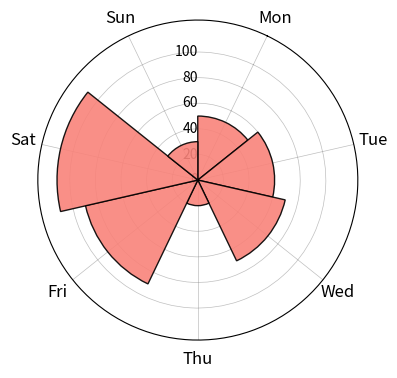
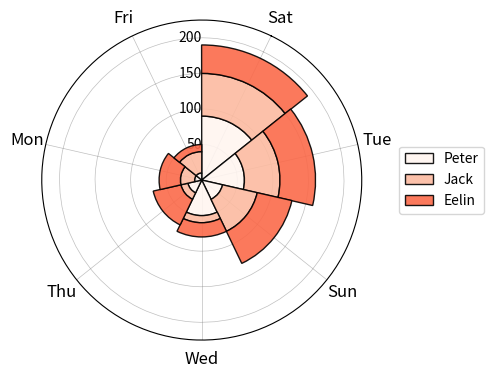

The matplotlib source for these figures, in order:
import numpy as np
from matplotlib import cm,colors
from matplotlib import pyplot as plt
from matplotlib.pyplot import figure, show, rc
import pandas as pd

plt.rcParams["patch.force_edgecolor"] = True
plt.rc('axes',axisbelow=True)  

# -------------------------------(a)单数据系列---------------------------------------------
mydata=pd.DataFrame(dict(day=["Mon","Tue","Wed","Thu","Fri","Sat","Sun"],
                      Price=[50, 60, 70, 20,90,110,30]))
n_row= mydata.shape[0]  # .shape[0]返回行数, .shape[1]返回列数
angle = np.arange(0,2*np.pi,2*np.pi/n_row)  # np.arange(start,stop,step)返回从start到stop的step间隔的数组
radius = np.array(mydata.Price) # 返回[50, 60, 70, 20,90,110,30]
       
fig = figure(figsize=(4,4),dpi =90) 
# 极坐标条形图，polar为True
ax = fig.add_axes([0.1, 0.1, 0.8, 0.8], polar=True)
     
# 方法用于设置角度偏离,参数值为弧度值数值
ax.set_theta_offset(np.pi/2-np.pi/n_row)
# 当set_theta_direction的参数值为1,'counterclockwise'或者是'anticlockwise'的时候，正方向为逆时针；
# 当set_theta_direction的参数值为-1或者是'clockwise'的时候，正方向为顺时针；
ax.set_theta_direction(-1)
# 方法用于设置极径标签显示位置,参数为标签所要显示在的角度
ax.set_rlabel_position(360-180/n_row)

# plt.bar(angle,radius, color='#70A6FF',edgecolor="k",width=0.90,alpha=0.9)
plt.bar(angle,radius, color='#F9837A',edgecolor="k",width=0.90,alpha=0.9)
# plt.bar(angle,radius, color='#F9837A',edgecolor="k",width=0.20,alpha=0.9)
# x轴坐标轴标签
plt.xticks(angle,labels=mydata.day,size=12)
# plt.ylim(-15,125)
plt.ylim(0,125)   
plt.yticks(np.arange(0,120,20),verticalalignment='center',horizontalalignment='right')
 
plt.grid(which='major',axis ="x", linestyle='-', linewidth='0.5', color='gray',alpha=0.5)
plt.grid(which='major',axis ="y", linestyle='-', linewidth='0.5', color='gray',alpha=0.5)

plt.show()
# fig.savefig('极坐标图2.pdf')

# -------------------------------(c)多数据系列-------------------------------------------
mydata=pd.DataFrame(dict(day=["Mon","Tue","Wed","Thu","Fri","Sat","Sun"],
                      Peter=[10, 60, 50, 20,10,90,30],
                      Jack=[20,50, 10, 10,30,60,50],
                      Eelin=[30, 50, 20, 40,10,40,50]))

mydata['sum']=mydata.iloc[:,1:4].apply(np.sum,axis=1)

mydata=mydata.sort_values(by='sum', ascending=False)#.iloc[:,0:3]
# df['City']=df['City'].astype("category",categories= df['City'],ordered=True)
n_row = mydata.shape[0]
n_col = mydata.shape[1]
angle = np.arange(0,2*np.pi,2*np.pi/n_row)
# 绘制的数据
radius1 = np.array(mydata.Peter)
radius2 = np.array(mydata.Jack)
radius3 = np.array(mydata.Eelin)
# 极坐标条形图，polar为True
cmap=cm.get_cmap('Reds',n_col)
color=[colors.rgb2hex(cmap(i)[:3]) for i in range(cmap.N) ]
  
    
fig = figure(figsize=(4,4),dpi =90)    
ax = fig.add_axes([0.1, 0.1, 0.8, 0.8], polar=True)
    
# 方法用于设置角度偏离,参数值为弧度值数值
ax.set_theta_offset(np.pi/2-np.pi/n_row)
# 当set_theta_direction的参数值为1,'counterclockwise'或者是'anticlockwise'的时候，正方向为逆时针；
# 当set_theta_direction的参数值为-1或者是'clockwise'的时候，正方向为顺时针；
ax.set_theta_direction(-1)
# 方法用于设置极径标签显示位置,参数为标签所要显示在的角度
ax.set_rlabel_position(360-180/n_row)
  
p1 = plt.bar(angle,radius1, color=color[0],edgecolor="k",width=0.90,alpha=0.9,label="Peter")
p2 = plt.bar(angle,radius2, color=color[1],edgecolor="k",width=0.90, bottom=radius1,alpha=0.9,label="Jack")
p3 = plt.bar(angle,radius3, color=color[2],edgecolor="k",width=0.90, bottom=radius1+radius2,alpha=0.9,label="Eelin")
# p4 = plt.bar(ind, without, width, color="grey", bottom=deficient)
    
# plt.bar(angle,radius, color='#F8766D',edgecolor="k",width=0.90)
plt.legend(loc="center",bbox_to_anchor=(1.25, 0, 0, 1))

plt.ylim(0,225)
plt.xticks(angle,labels=mydata.day,size=12)
plt.yticks(np.arange(0,201,50),verticalalignment='center',horizontalalignment='right')
# plt.ylim(-25,225)
# plt.yticks(np.arange(0,225,50))

plt.grid(which='major',axis ="x", linestyle='-', linewidth='0.5', color='gray',alpha=0.5)
plt.grid(which='major',axis ="y", linestyle='-', linewidth='0.5', color='gray',alpha=0.5)

# fig.savefig('极坐标图3.pdf')
plt.show()

i_stop = 1
